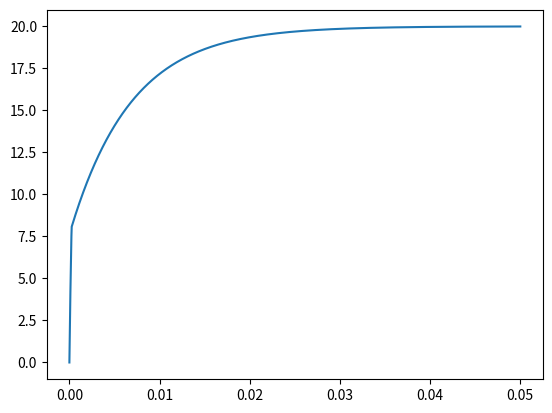

This chart was generated by the following Python code:
import scipy.integrate as inte
import scipy.misc as misc
import numpy as np
import matplotlib.pyplot as plt

V_s = 20


UorD = True

def dV_ce_dt(V_ce, t, R_D, b):
    return b(V_ce)*(1000 + R_D(V_ce)) / (10*10**(-6) * R_D(V_ce) * 1000) * V_ce \
           + V_s / (10*10^(-6) * R_D(V_ce))

def b(V_ce):
    global UorD
    V_D = V_s - V_ce
    print(UorD, V_D)
    if V_D > 23.81:
        UorD = False
        return 1
    elif V_D > 8.06 and V_D < 23.81 and not UorD:
        return 1
    elif V_D > 8.06 and V_D < 23.81 and UorD:
        return -1
    elif V_D < 8.06:
        UorD = True
        return -1
    else:
        return 0

def R_D(V_ce):
    global UorD
    V_D = V_s-V_ce

    if V_D > 23.81:
        return 2100
    elif V_D > 8.06 and V_D < 23.81 and not UorD:
        return 50
    elif V_D > 8.06 and V_D < 23.81 and UorD:
        return 2100
    elif V_D < 8.06:
        return 50
    else:
        return -1

t = np.linspace(0,0.05,100000)
V_ce0 = V_s

sol = inte.odeint(dV_ce_dt, V_ce0, t, args=(R_D, b))

plt.plot(t, V_s-sol)
plt.show()